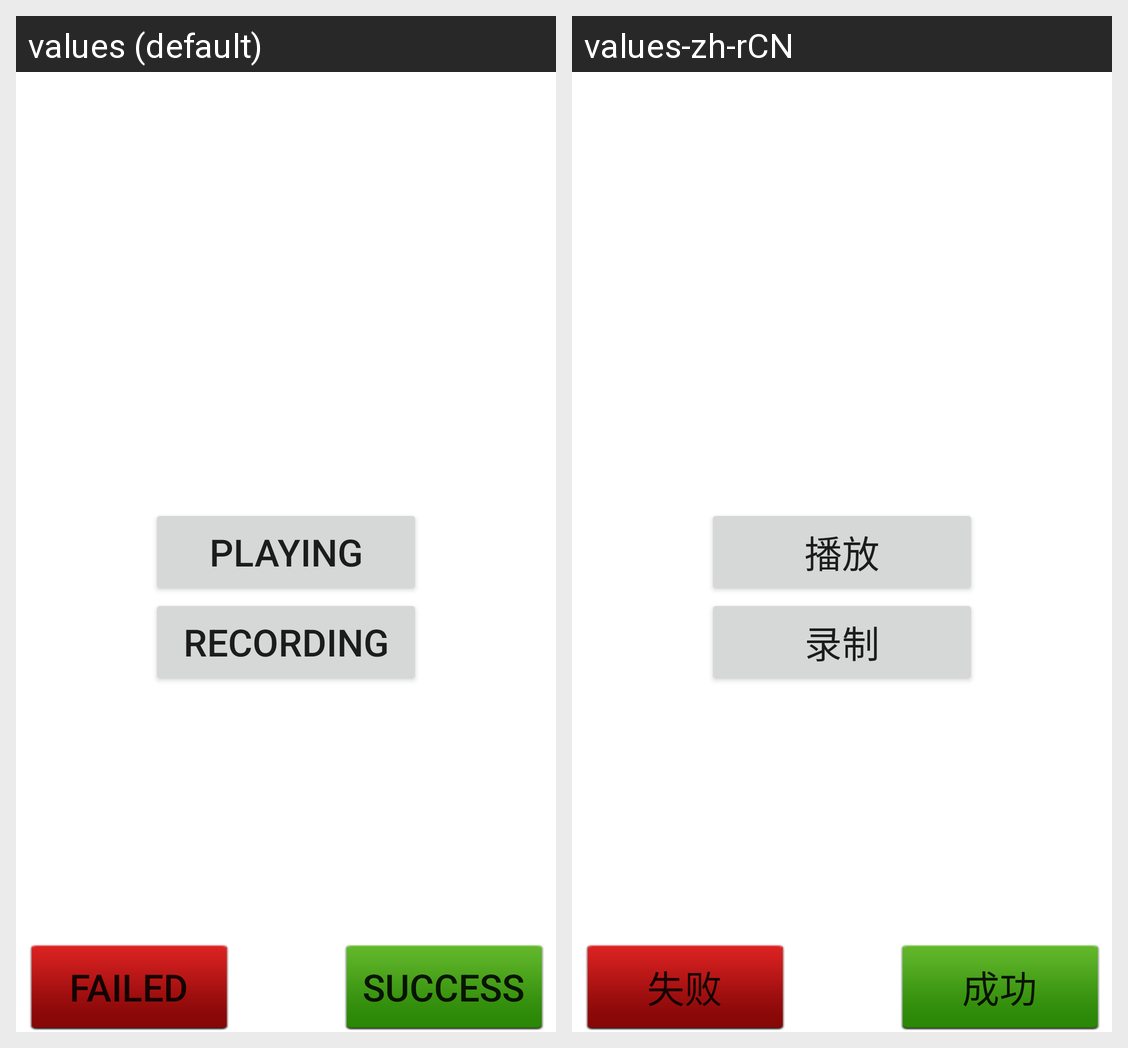

The Android screen above is rendered under two locales of the same app. Produce the string resources it draws, with the default and per-locale values.
Android screen res/layout/test_result_mic_phone.xml rendered under 2 locales, left to right: values (default), values-zh-rCN. Device: Nexus 5 (rendered at 1080×1920; each locale shown at half size, 540×960, under a caption strip naming it); theme Theme.MaterialComponents.DayNight.NoActionBar.
Strings drawn on this screen, with the default value and each locale's value (text and hints the layout hard-codes, and strings that could not be matched under every locale, appear in the picture but are not listed):

Button_replay
  values: playing
  values-zh-rCN: 播放

Button_reconding
  values: recording
  values-zh-rCN: 录制

Button_Status_Success
  values: Success
  values-zh-rCN: 成功

Button_Status_Fail
  values: Failed
  values-zh-rCN: 失败
